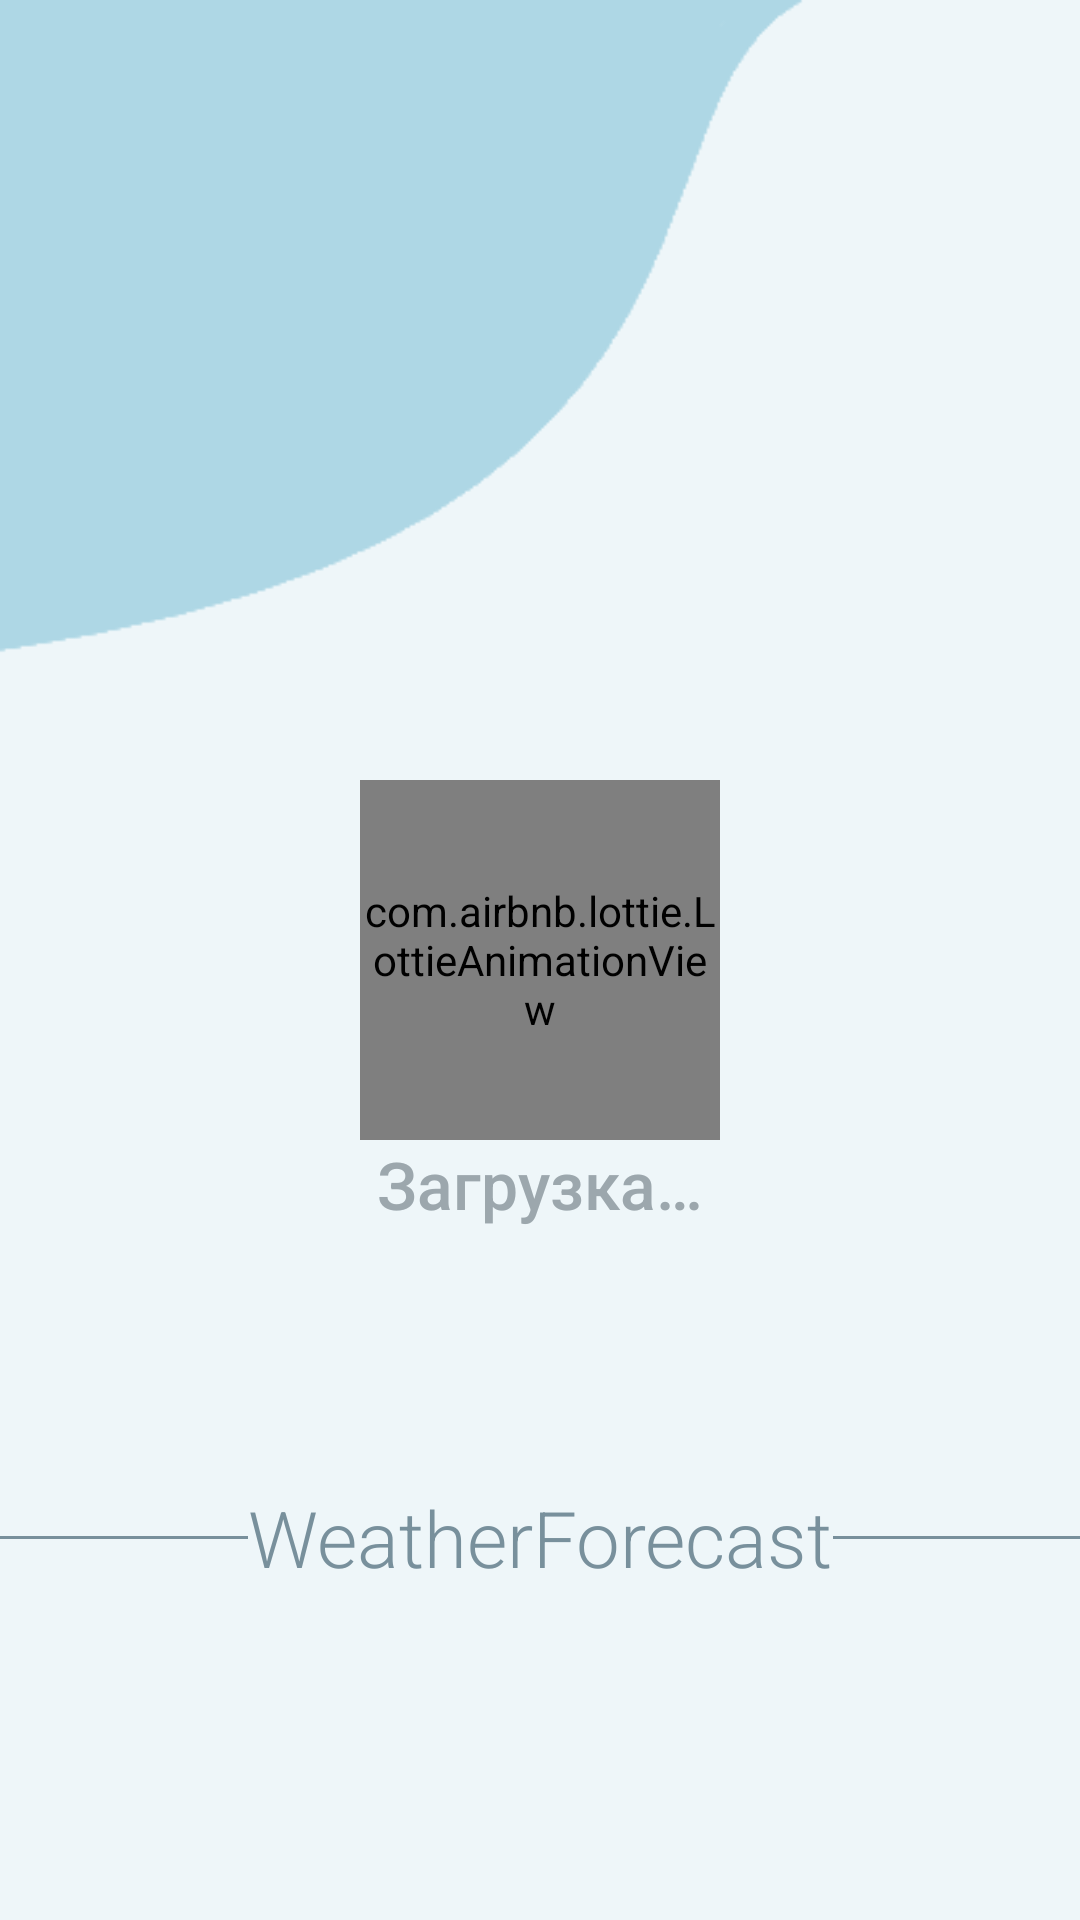

This screen was rendered from an Android layout file. Write that file and the resources it references.
<!-- AndroidManifest.xml: application theme Theme.WeatherReport -->
<!-- res/layout/activity_loading_screen.xml -->
<?xml version="1.0" encoding="utf-8"?>
<androidx.constraintlayout.widget.ConstraintLayout xmlns:android="http://schemas.android.com/apk/res/android"
    xmlns:app="http://schemas.android.com/apk/res-auto"
    xmlns:tools="http://schemas.android.com/tools"
    android:id="@+id/main"
    android:layout_width="match_parent"
    android:layout_height="match_parent"
    tools:context=".Activity.LoadingScreen">

    <androidx.constraintlayout.widget.ConstraintLayout
        android:id="@+id/loadingScreen"
        android:visibility="visible"
        android:layout_width="match_parent"
        android:layout_height="match_parent"
        android:orientation="vertical"
        app:layout_constraintBottom_toBottomOf="parent"
        app:layout_constraintEnd_toEndOf="parent"
        app:layout_constraintStart_toStartOf="parent"
        app:layout_constraintTop_toTopOf="parent"
        android:background="@drawable/start_bg"
        android:gravity="center">
        <com.airbnb.lottie.LottieAnimationView
            android:id="@+id/animation"
            android:layout_height="120dp"
            android:layout_width="120dp"
            app:lottie_rawRes="@raw/download"
            app:lottie_loop="true"
            app:lottie_autoPlay="true"
            app:layout_constraintLeft_toLeftOf="parent"
            app:layout_constraintRight_toRightOf="parent"
            app:layout_constraintTop_toTopOf="parent"
            app:layout_constraintBottom_toBottomOf="parent"/>

        <TextView
            android:layout_width="wrap_content"
            android:layout_height="wrap_content"
            android:fontFamily="sans-serif-medium"
            android:text="@string/weather_forecast_1"
            android:textColor="#9CA7AD"
            android:textSize="22sp"
            app:layout_constraintTop_toBottomOf="@id/animation"
            app:layout_constraintLeft_toLeftOf="@id/animation"
            app:layout_constraintRight_toRightOf="@id/animation"/>
        <View
            android:layout_width="match_parent"
            android:layout_height="1dp"
            app:layout_constraintTop_toTopOf="@id/appName"
            app:layout_constraintBottom_toBottomOf="@id/appName"
            android:background="#78909C"/>

        <TextView
            android:id="@+id/appName"
            android:layout_width="wrap_content"
            android:layout_height="wrap_content"
            android:layout_marginBottom="110dp"
            android:background="#eef6f9"
            android:fontFamily="sans-serif-light"
            android:text="@string/app_name"
            android:textColor="#78909C"
            android:textSize="26sp"
            app:layout_constraintBottom_toBottomOf="parent"
            app:layout_constraintLeft_toLeftOf="parent"
            app:layout_constraintRight_toRightOf="parent" />

    </androidx.constraintlayout.widget.ConstraintLayout>
</androidx.constraintlayout.widget.ConstraintLayout>
<!-- resources referenced by this layout -->
<resources>
  <!-- drawable start_bg: png bitmap (drawable, 9889 bytes) -->
  <string name="app_name">WeatherForecast</string>
  <string name="weather_forecast_1">Загрузка…</string>
  <style name="Theme.WeatherReport" parent="Base.Theme.WeatherReport">
          <item name="android:windowTranslucentNavigation">true</item>
      </style>
  <style name="Base.Theme.WeatherReport" parent="Theme.Material3.DayNight.NoActionBar">
          
          
      </style>
</resources>
